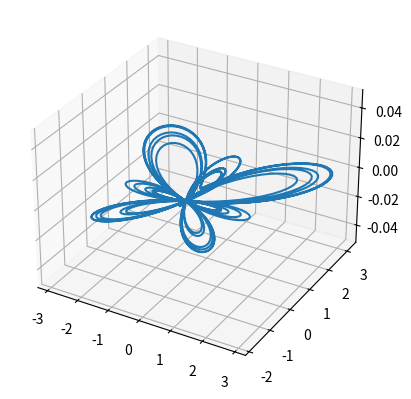

Write the Python code that produced this figure.
from mpl_toolkits import mplot3d
import matplotlib.pyplot as plt
import numpy as np

fig = plt.figure()
ax = plt.axes(projection='3d')

t = np.linspace(0,12*np.pi, 1000)
x = np.sin(𝑡)*(np.exp(np.cos(𝑡))-2*np.cos(4*𝑡)-np.sin(𝑡/12)**5)
y = np.cos(𝑡)*(np.exp(np.cos(𝑡))-2*np.cos(4*𝑡)-np.sin(𝑡/12)**5)

ax.plot3D(x,y)
plt.show()